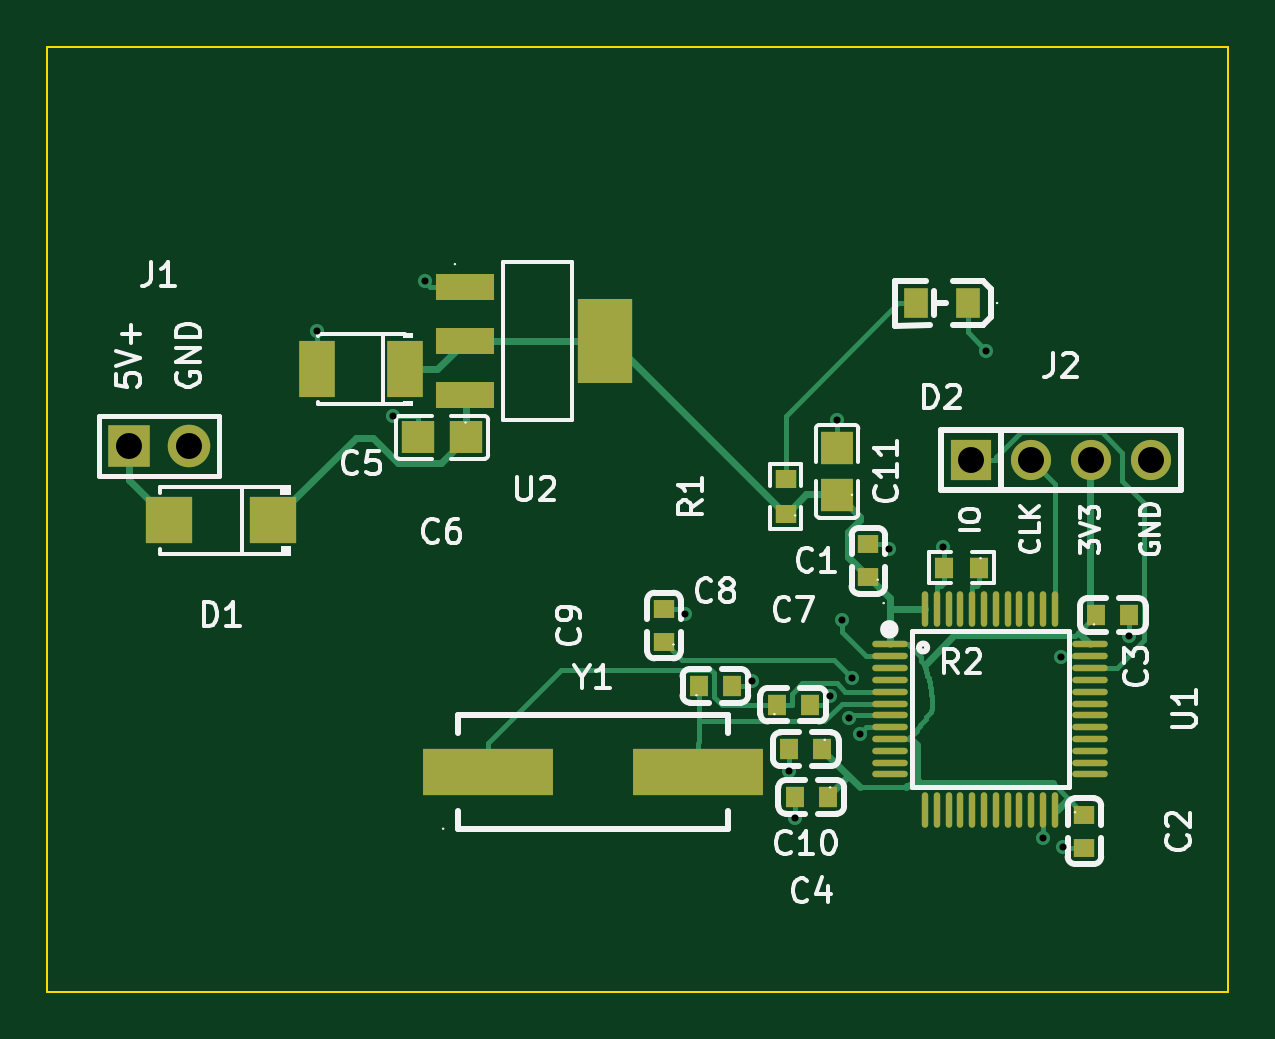
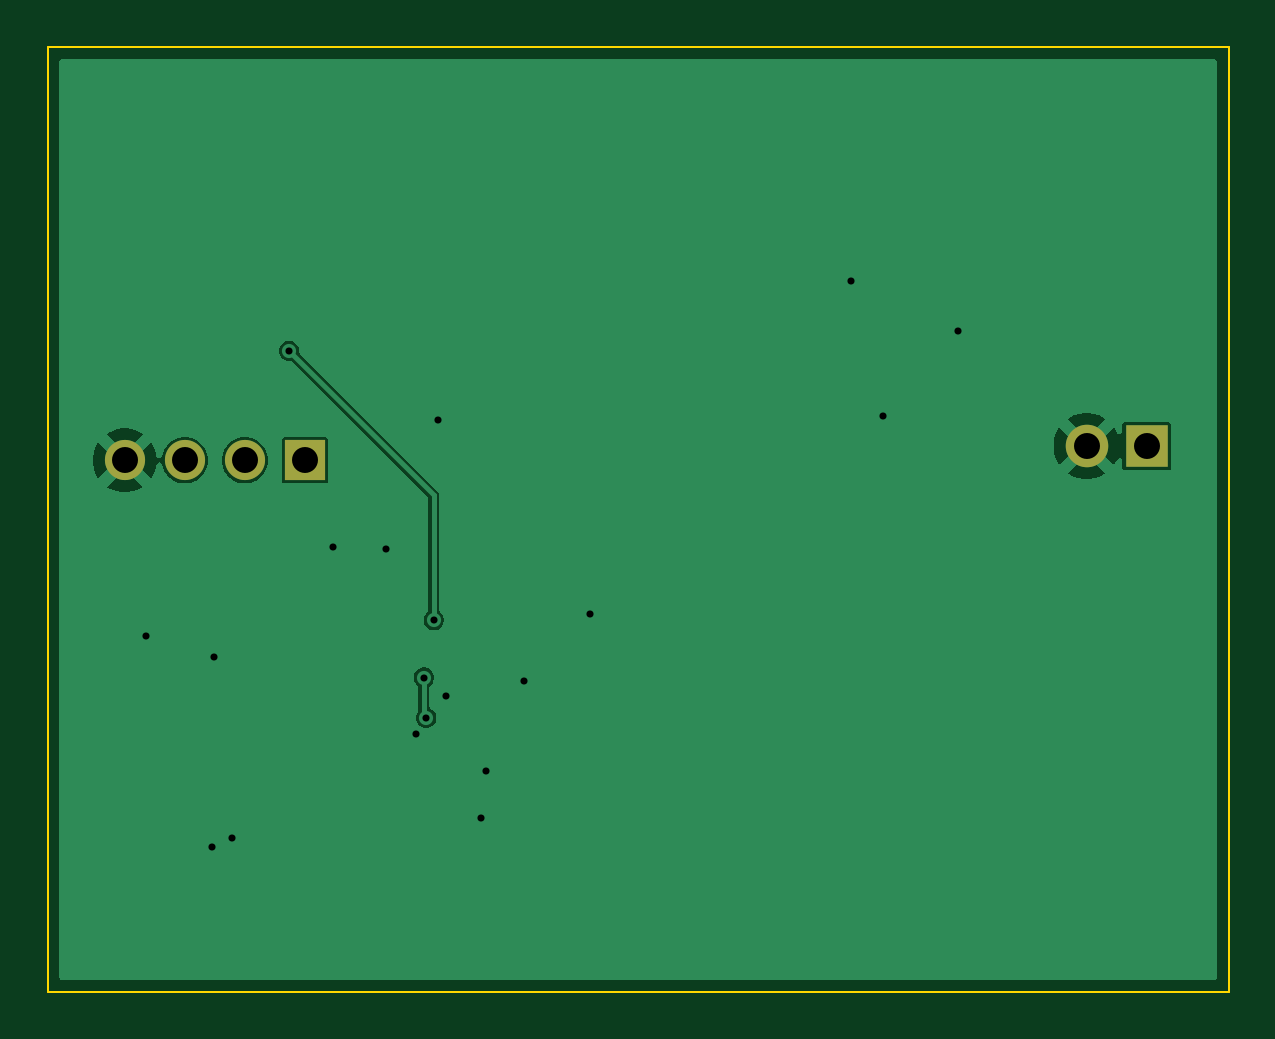
Circuit board: 10 layer files. Board 50.0 x 40.0 mm.
- bottom_copper: stm32-blinky-B_Cu.gbl (13894 bytes)
- bottom_mask: stm32-blinky-B_Mask.gbs (754 bytes)
- paste: stm32-blinky-B_Paste.gbp (457 bytes)
- bottom_silk: stm32-blinky-B_Silkscreen.gbo (458 bytes)
- outline: stm32-blinky-Edge_Cuts.gm1 (601 bytes)
- top_copper: stm32-blinky-F_Cu.gtl (15599 bytes)
- top_mask: stm32-blinky-F_Mask.gts (3575 bytes)
- paste: stm32-blinky-F_Paste.gtp (3278 bytes)
- top_silk: stm32-blinky-F_Silkscreen.gto (42531 bytes)
- drill: stm32-blinky.drl (778 bytes)

=== bottom_copper: stm32-blinky-B_Cu.gbl (13894 bytes, source omitted) ===
=== bottom_mask: stm32-blinky-B_Mask.gbs ===
%TF.GenerationSoftware,KiCad,Pcbnew,10.0.3*%
%TF.CreationDate,2026-07-28T06:10:09-07:00*%
%TF.ProjectId,stm32-blinky,73746d33-322d-4626-9c69-6e6b792e6b69,rev?*%
%TF.SameCoordinates,Original*%
%TF.FileFunction,Soldermask,Bot*%
%TF.FilePolarity,Negative*%
%FSLAX46Y46*%
G04 Gerber Fmt 4.6, Leading zero omitted, Abs format (unit mm)*
G04 Created by KiCad (PCBNEW 10.0.3) date 2026-07-28 06:10:09*
%MOMM*%
%LPD*%
G01*
G04 APERTURE LIST*
%ADD10R,1.800000X1.800000*%
%ADD11C,1.800000*%
%ADD12R,1.700000X1.700000*%
%ADD13C,1.700000*%
G04 APERTURE END LIST*
D10*
%TO.C,J1*%
X12850000Y-25854900D03*
D11*
X15390000Y-25854900D03*
%TD*%
D12*
%TO.C,J2*%
X48490000Y-26455000D03*
D13*
X51030000Y-26455000D03*
X53570000Y-26455000D03*
X56110000Y-26455000D03*
%TD*%
M02*

=== paste: stm32-blinky-B_Paste.gbp ===
%TF.GenerationSoftware,KiCad,Pcbnew,10.0.3*%
%TF.CreationDate,2026-07-28T06:10:09-07:00*%
%TF.ProjectId,stm32-blinky,73746d33-322d-4626-9c69-6e6b792e6b69,rev?*%
%TF.SameCoordinates,Original*%
%TF.FileFunction,Paste,Bot*%
%TF.FilePolarity,Positive*%
%FSLAX46Y46*%
G04 Gerber Fmt 4.6, Leading zero omitted, Abs format (unit mm)*
G04 Created by KiCad (PCBNEW 10.0.3) date 2026-07-28 06:10:09*
%MOMM*%
%LPD*%
G01*
G04 APERTURE LIST*
G04 APERTURE END LIST*
M02*

=== bottom_silk: stm32-blinky-B_Silkscreen.gbo ===
%TF.GenerationSoftware,KiCad,Pcbnew,10.0.3*%
%TF.CreationDate,2026-07-28T06:10:09-07:00*%
%TF.ProjectId,stm32-blinky,73746d33-322d-4626-9c69-6e6b792e6b69,rev?*%
%TF.SameCoordinates,Original*%
%TF.FileFunction,Legend,Bot*%
%TF.FilePolarity,Positive*%
%FSLAX46Y46*%
G04 Gerber Fmt 4.6, Leading zero omitted, Abs format (unit mm)*
G04 Created by KiCad (PCBNEW 10.0.3) date 2026-07-28 06:10:09*
%MOMM*%
%LPD*%
G01*
G04 APERTURE LIST*
G04 APERTURE END LIST*
M02*

=== outline: stm32-blinky-Edge_Cuts.gm1 ===
%TF.GenerationSoftware,KiCad,Pcbnew,10.0.3*%
%TF.CreationDate,2026-07-28T06:10:09-07:00*%
%TF.ProjectId,stm32-blinky,73746d33-322d-4626-9c69-6e6b792e6b69,rev?*%
%TF.SameCoordinates,Original*%
%TF.FileFunction,Profile,NP*%
%FSLAX46Y46*%
G04 Gerber Fmt 4.6, Leading zero omitted, Abs format (unit mm)*
G04 Created by KiCad (PCBNEW 10.0.3) date 2026-07-28 06:10:09*
%MOMM*%
%LPD*%
G01*
G04 APERTURE LIST*
%TA.AperFunction,Profile*%
%ADD10C,0.100000*%
%TD*%
G04 APERTURE END LIST*
D10*
X9379999Y-8954999D02*
X59379999Y-8954999D01*
X59379999Y-48955000D01*
X9379999Y-48955000D01*
X9379999Y-8954999D01*
M02*

=== top_copper: stm32-blinky-F_Cu.gtl (15599 bytes, source omitted) ===
=== top_mask: stm32-blinky-F_Mask.gts ===
%TF.GenerationSoftware,KiCad,Pcbnew,10.0.3*%
%TF.CreationDate,2026-07-28T06:10:09-07:00*%
%TF.ProjectId,stm32-blinky,73746d33-322d-4626-9c69-6e6b792e6b69,rev?*%
%TF.SameCoordinates,Original*%
%TF.FileFunction,Soldermask,Top*%
%TF.FilePolarity,Negative*%
%FSLAX46Y46*%
G04 Gerber Fmt 4.6, Leading zero omitted, Abs format (unit mm)*
G04 Created by KiCad (PCBNEW 10.0.3) date 2026-07-28 06:10:09*
%MOMM*%
%LPD*%
G01*
G04 APERTURE LIST*
%ADD10R,2.000000X2.000000*%
%ADD11R,0.900000X0.800000*%
%ADD12R,2.500000X1.100000*%
%ADD13R,2.340000X3.600000*%
%ADD14R,0.800000X0.900000*%
%ADD15R,1.350000X1.410000*%
%ADD16R,0.806000X0.864000*%
%ADD17R,1.506000X2.376000*%
%ADD18R,0.864000X0.806000*%
%ADD19O,1.500000X0.270000*%
%ADD20O,0.270000X1.500000*%
%ADD21R,1.800000X1.800000*%
%ADD22C,1.800000*%
%ADD23R,1.410000X1.350000*%
%ADD24R,1.000000X1.250000*%
%ADD25R,5.500000X2.000000*%
%ADD26R,1.700000X1.700000*%
%ADD27C,1.700000*%
G04 APERTURE END LIST*
D10*
%TO.C,D1*%
X18950000Y-29000000D03*
X14550000Y-29000000D03*
%TD*%
D11*
%TO.C,C1*%
X44151100Y-31410200D03*
X44151100Y-30010200D03*
%TD*%
D12*
%TO.C,U2*%
X27080000Y-19100000D03*
X27080000Y-21400000D03*
X27080000Y-23700000D03*
D13*
X33020000Y-21400000D03*
%TD*%
D11*
%TO.C,C9*%
X35500000Y-34150000D03*
X35500000Y-32750000D03*
%TD*%
D14*
%TO.C,C4*%
X42435400Y-40701400D03*
X41035400Y-40701400D03*
%TD*%
%TO.C,C10*%
X42204100Y-38687000D03*
X40804100Y-38687000D03*
%TD*%
D15*
%TO.C,C11*%
X42828600Y-27917000D03*
X42828600Y-25917000D03*
%TD*%
D16*
%TO.C,R2*%
X48850000Y-31000000D03*
X47350000Y-31000000D03*
%TD*%
D17*
%TO.C,C5*%
X24548900Y-22600000D03*
X20828900Y-22600000D03*
%TD*%
D14*
%TO.C,C8*%
X36974800Y-36000000D03*
X38374800Y-36000000D03*
%TD*%
D11*
%TO.C,C2*%
X53298900Y-41452800D03*
X53298900Y-42852800D03*
%TD*%
D14*
%TO.C,C7*%
X40275200Y-36800000D03*
X41675200Y-36800000D03*
%TD*%
D18*
%TO.C,R1*%
X40650000Y-28737000D03*
X40650000Y-27237000D03*
%TD*%
D19*
%TO.C,U1*%
X45050000Y-34250000D03*
X45050000Y-34750000D03*
X45050000Y-35250000D03*
X45050000Y-35750000D03*
X45050000Y-36250000D03*
X45050000Y-36750000D03*
X45050000Y-37250000D03*
X45050000Y-37750000D03*
X45050000Y-38250000D03*
X45050000Y-38750000D03*
X45050000Y-39250000D03*
X45050000Y-39750000D03*
D20*
X46550000Y-41250000D03*
X47050000Y-41250000D03*
X47550000Y-41250000D03*
X48050000Y-41250000D03*
X48550000Y-41250000D03*
X49050000Y-41250000D03*
X49550000Y-41250000D03*
X50050000Y-41250000D03*
X50550000Y-41250000D03*
X51050000Y-41250000D03*
X51550000Y-41250000D03*
X52050000Y-41250000D03*
D19*
X53550000Y-39750000D03*
X53550000Y-39250000D03*
X53550000Y-38750000D03*
X53550000Y-38250000D03*
X53550000Y-37750000D03*
X53550000Y-37250000D03*
X53550000Y-36750000D03*
X53550000Y-36250000D03*
X53550000Y-35750000D03*
X53550000Y-35250000D03*
X53550000Y-34750000D03*
X53550000Y-34250000D03*
D20*
X52050000Y-32750000D03*
X51550000Y-32750000D03*
X51050000Y-32750000D03*
X50550000Y-32750000D03*
X50050000Y-32750000D03*
X49550000Y-32750000D03*
X49050000Y-32750000D03*
X48550000Y-32750000D03*
X48050000Y-32750000D03*
X47550000Y-32750000D03*
X47050000Y-32750000D03*
X46550000Y-32750000D03*
%TD*%
D21*
%TO.C,J1*%
X12850000Y-25854900D03*
D22*
X15390000Y-25854900D03*
%TD*%
D14*
%TO.C,C3*%
X53802800Y-33001100D03*
X55202800Y-33001100D03*
%TD*%
D23*
%TO.C,C6*%
X27098300Y-25485300D03*
X25098300Y-25485300D03*
%TD*%
D24*
%TO.C,D2*%
X48350000Y-19795000D03*
X46150000Y-19795000D03*
%TD*%
D25*
%TO.C,Y1*%
X28050000Y-39650000D03*
X36950000Y-39650000D03*
%TD*%
D26*
%TO.C,J2*%
X48490000Y-26455000D03*
D27*
X51030000Y-26455000D03*
X53570000Y-26455000D03*
X56110000Y-26455000D03*
%TD*%
M02*

=== paste: stm32-blinky-F_Paste.gtp ===
%TF.GenerationSoftware,KiCad,Pcbnew,10.0.3*%
%TF.CreationDate,2026-07-28T06:10:09-07:00*%
%TF.ProjectId,stm32-blinky,73746d33-322d-4626-9c69-6e6b792e6b69,rev?*%
%TF.SameCoordinates,Original*%
%TF.FileFunction,Paste,Top*%
%TF.FilePolarity,Positive*%
%FSLAX46Y46*%
G04 Gerber Fmt 4.6, Leading zero omitted, Abs format (unit mm)*
G04 Created by KiCad (PCBNEW 10.0.3) date 2026-07-28 06:10:09*
%MOMM*%
%LPD*%
G01*
G04 APERTURE LIST*
%ADD10R,2.000000X2.000000*%
%ADD11R,0.900000X0.800000*%
%ADD12R,2.500000X1.100000*%
%ADD13R,2.340000X3.600000*%
%ADD14R,0.800000X0.900000*%
%ADD15R,1.350000X1.410000*%
%ADD16R,0.806000X0.864000*%
%ADD17R,1.506000X2.376000*%
%ADD18R,0.864000X0.806000*%
%ADD19O,1.500000X0.270000*%
%ADD20O,0.270000X1.500000*%
%ADD21R,1.410000X1.350000*%
%ADD22R,1.000000X1.250000*%
%ADD23R,5.500000X2.000000*%
G04 APERTURE END LIST*
D10*
%TO.C,D1*%
X18950000Y-29000000D03*
X14550000Y-29000000D03*
%TD*%
D11*
%TO.C,C1*%
X44151100Y-31410200D03*
X44151100Y-30010200D03*
%TD*%
D12*
%TO.C,U2*%
X27080000Y-19100000D03*
X27080000Y-21400000D03*
X27080000Y-23700000D03*
D13*
X33020000Y-21400000D03*
%TD*%
D11*
%TO.C,C9*%
X35500000Y-34150000D03*
X35500000Y-32750000D03*
%TD*%
D14*
%TO.C,C4*%
X42435400Y-40701400D03*
X41035400Y-40701400D03*
%TD*%
%TO.C,C10*%
X42204100Y-38687000D03*
X40804100Y-38687000D03*
%TD*%
D15*
%TO.C,C11*%
X42828600Y-27917000D03*
X42828600Y-25917000D03*
%TD*%
D16*
%TO.C,R2*%
X48850000Y-31000000D03*
X47350000Y-31000000D03*
%TD*%
D17*
%TO.C,C5*%
X24548900Y-22600000D03*
X20828900Y-22600000D03*
%TD*%
D14*
%TO.C,C8*%
X36974800Y-36000000D03*
X38374800Y-36000000D03*
%TD*%
D11*
%TO.C,C2*%
X53298900Y-41452800D03*
X53298900Y-42852800D03*
%TD*%
D14*
%TO.C,C7*%
X40275200Y-36800000D03*
X41675200Y-36800000D03*
%TD*%
D18*
%TO.C,R1*%
X40650000Y-28737000D03*
X40650000Y-27237000D03*
%TD*%
D19*
%TO.C,U1*%
X45050000Y-34250000D03*
X45050000Y-34750000D03*
X45050000Y-35250000D03*
X45050000Y-35750000D03*
X45050000Y-36250000D03*
X45050000Y-36750000D03*
X45050000Y-37250000D03*
X45050000Y-37750000D03*
X45050000Y-38250000D03*
X45050000Y-38750000D03*
X45050000Y-39250000D03*
X45050000Y-39750000D03*
D20*
X46550000Y-41250000D03*
X47050000Y-41250000D03*
X47550000Y-41250000D03*
X48050000Y-41250000D03*
X48550000Y-41250000D03*
X49050000Y-41250000D03*
X49550000Y-41250000D03*
X50050000Y-41250000D03*
X50550000Y-41250000D03*
X51050000Y-41250000D03*
X51550000Y-41250000D03*
X52050000Y-41250000D03*
D19*
X53550000Y-39750000D03*
X53550000Y-39250000D03*
X53550000Y-38750000D03*
X53550000Y-38250000D03*
X53550000Y-37750000D03*
X53550000Y-37250000D03*
X53550000Y-36750000D03*
X53550000Y-36250000D03*
X53550000Y-35750000D03*
X53550000Y-35250000D03*
X53550000Y-34750000D03*
X53550000Y-34250000D03*
D20*
X52050000Y-32750000D03*
X51550000Y-32750000D03*
X51050000Y-32750000D03*
X50550000Y-32750000D03*
X50050000Y-32750000D03*
X49550000Y-32750000D03*
X49050000Y-32750000D03*
X48550000Y-32750000D03*
X48050000Y-32750000D03*
X47550000Y-32750000D03*
X47050000Y-32750000D03*
X46550000Y-32750000D03*
%TD*%
D14*
%TO.C,C3*%
X53802800Y-33001100D03*
X55202800Y-33001100D03*
%TD*%
D21*
%TO.C,C6*%
X27098300Y-25485300D03*
X25098300Y-25485300D03*
%TD*%
D22*
%TO.C,D2*%
X48350000Y-19795000D03*
X46150000Y-19795000D03*
%TD*%
D23*
%TO.C,Y1*%
X28050000Y-39650000D03*
X36950000Y-39650000D03*
%TD*%
M02*

=== top_silk: stm32-blinky-F_Silkscreen.gto (42531 bytes, source omitted) ===
=== drill: stm32-blinky.drl ===
M48
; DRILL file KiCad 10.0.3 date 2026-07-28T06:10:09
; FORMAT={-:-/ absolute / metric / decimal}
; #@! TF.CreationDate,2026-07-28T06:10:09-07:00
; #@! TF.GenerationSoftware,Kicad,Pcbnew,10.0.3
; #@! TF.FileFunction,MixedPlating,1,2
FMAT,2
METRIC
; #@! TA.AperFunction,Plated,PTH,ViaDrill
T1C0.300
; #@! TA.AperFunction,Plated,PTH,ComponentDrill
T2C1.100
%
G90
G05
T1
X20.829Y-20.968
X24.013Y-24.569
X25.376Y-18.875
X36.403Y-32.974
X39.212Y-35.792
X40.804Y-39.622
X41.035Y-41.6
X42.511Y-36.427
X42.829Y-24.756
X43.032Y-33.221
X43.35Y-37.35
X43.45Y-35.65
X43.782Y-38.054
X45.045Y-30.225
X47.308Y-30.13
X49.145Y-21.816
X51.55Y-42.444
X52.325Y-34.791
X52.408Y-42.816
X55.203Y-33.908
T2
X12.85Y-25.855
X15.39Y-25.855
X48.49Y-26.455
X51.03Y-26.455
X53.57Y-26.455
X56.11Y-26.455
M30
